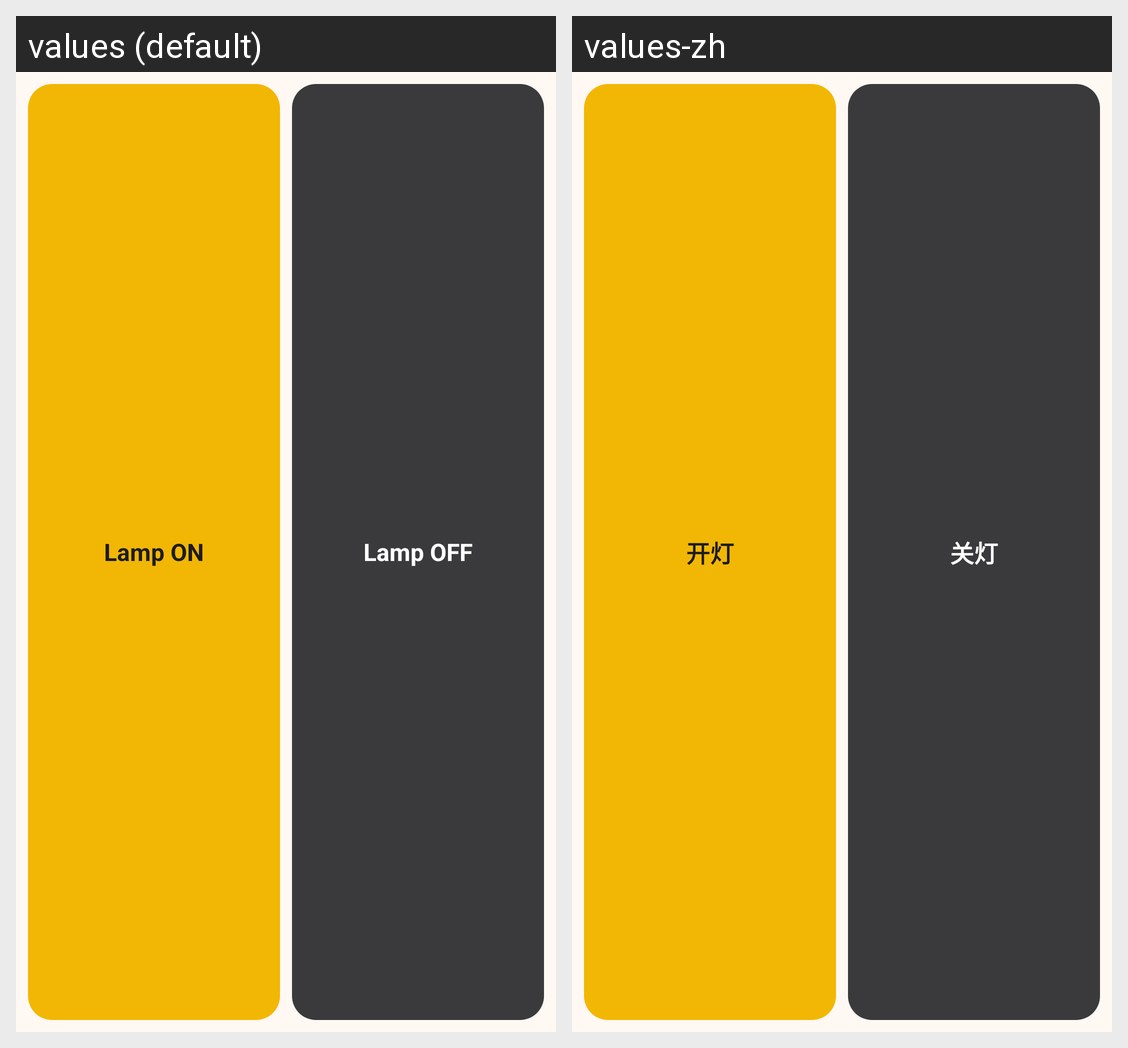

The same Android screen rendered under two of its app's locales, left to right. List the strings drawn on it with the default value and each locale's translation.
Android screen res/layout/widget_lamp.xml rendered under 2 locales, left to right: values (default), values-zh. Device: Nexus 5 (rendered at 1080×1920; each locale shown at half size, 540×960, under a caption strip naming it); theme Theme.LampRemote.
Strings drawn on this screen, with the default value and each locale's value (text and hints the layout hard-codes, and strings that could not be matched under every locale, appear in the picture but are not listed):

lamp_on
  values: Lamp ON
  values-zh: 开灯

lamp_off
  values: Lamp OFF
  values-zh: 关灯
